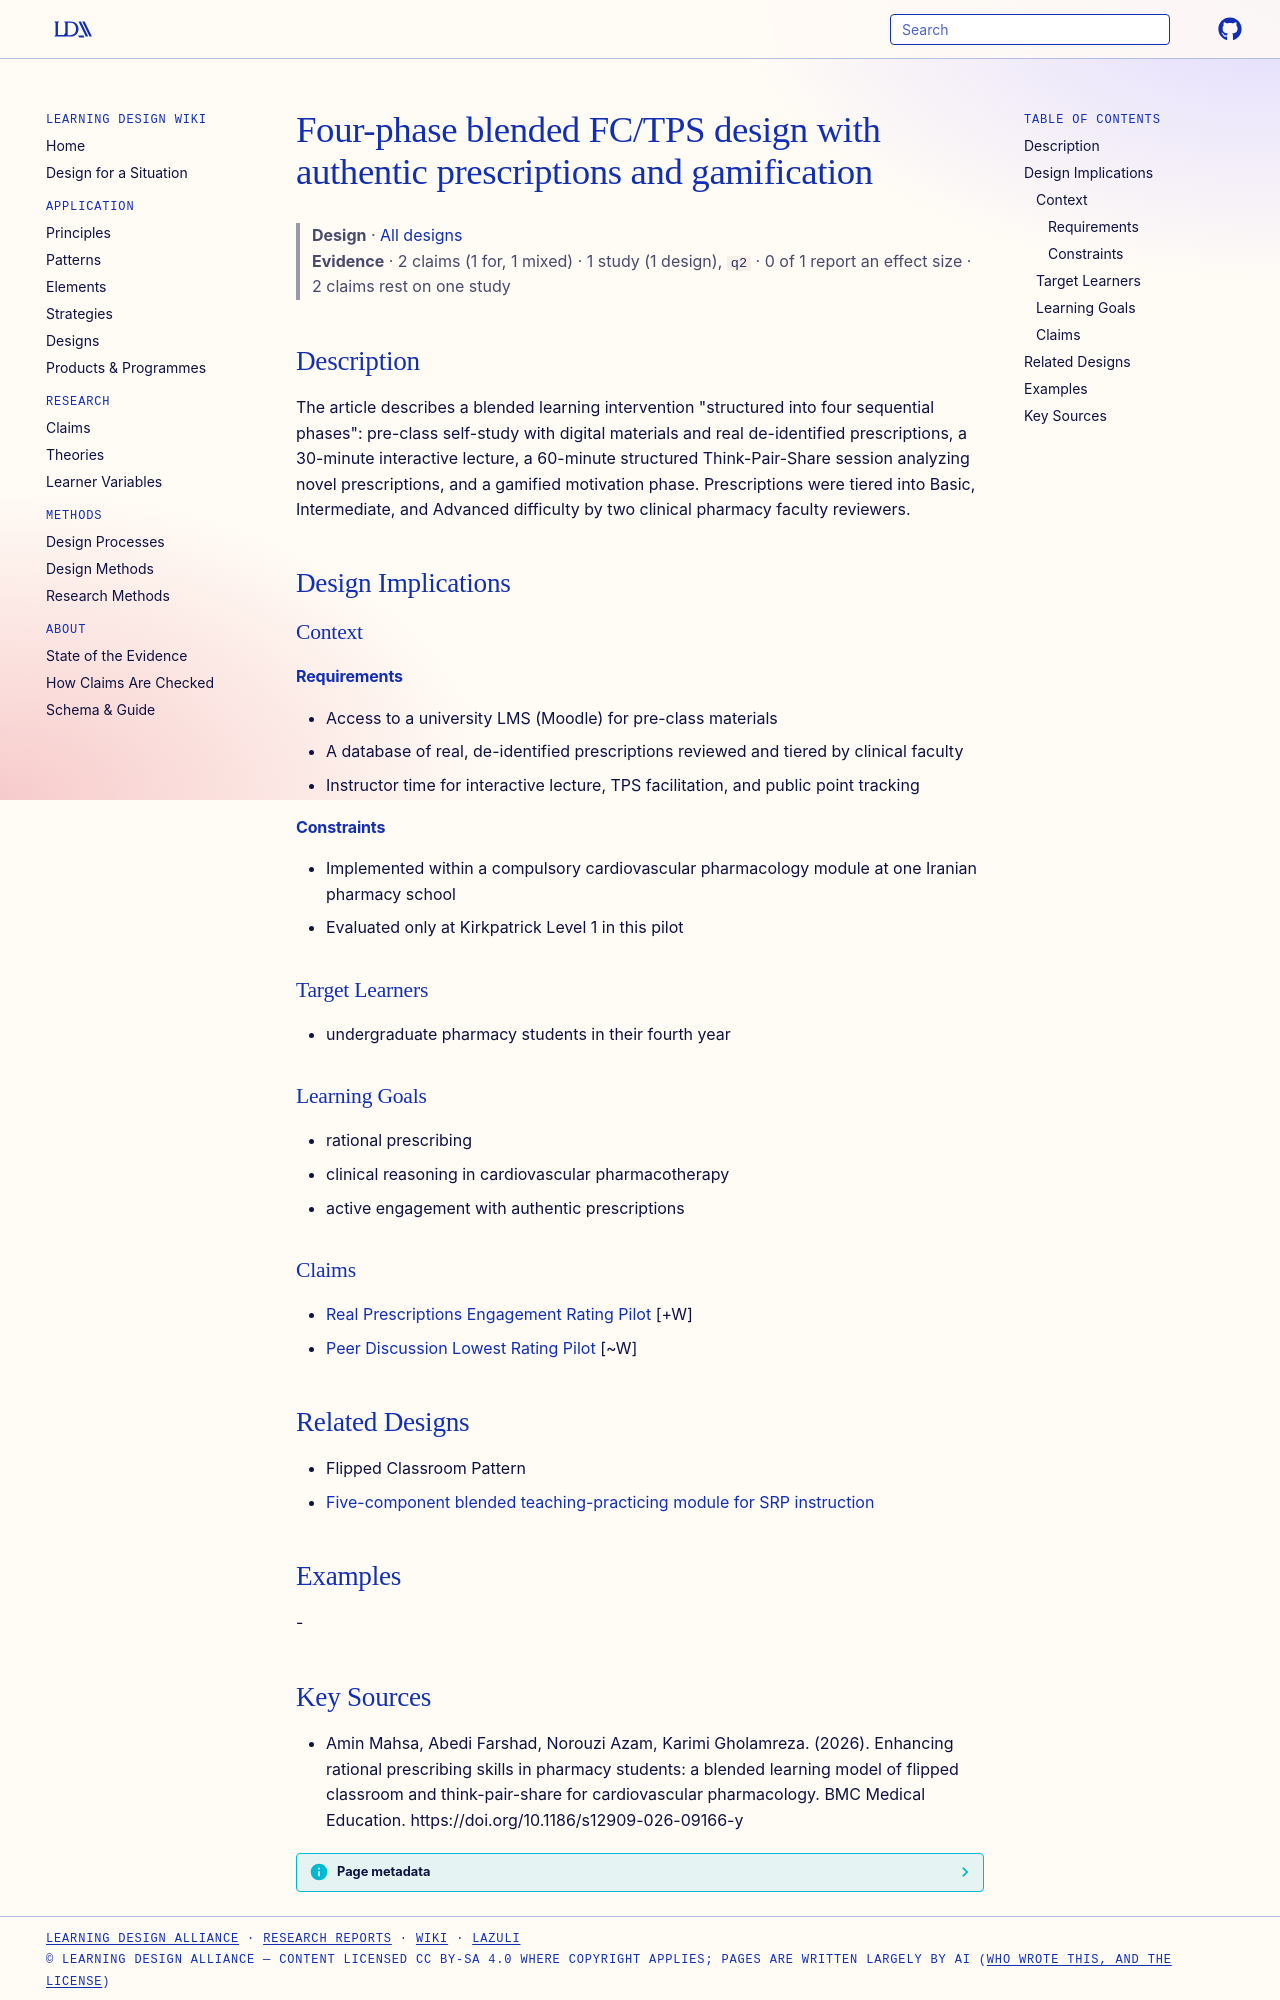

repository: Learning-Design-Alliance/learning-wiki · page: designs/fc-tps-four-phase-blended-design/index.html · generator: mkdocs

---
type: design
id: fc-tps-four-phase-blended-design
title: Four-phase blended FC/TPS design with authentic prescriptions and gamification
description: "The article describes a blended learning intervention \"structured into four sequential phases\": pre-class self-study with digital materials and real de-identified prescriptions, a 30-minute interactive lecture, a 60-m..."
status: review
generated:
  by: "process:settle-candidates"
  at: 2026-11-04
sources:
  - id: amin-mahsa-2026
    resource: "https://doi.org/10.1186/s12909-026-09166-y"
    title: "Amin Mahsa, Abedi Farshad, Norouzi Azam, Karimi Gholamreza. (2026). Enhancing rational prescribing skills in pharmacy students: a blended learning model of flipped classroom and think-pair-share for cardiovascular pharmacology. BMC Medical Education. https://doi.org/10.1186/s12909-026-09166-y"
    author: Amin Mahsa, Abedi Farshad, Norouzi Azam, Karimi Gholamreza
---

# Four-phase blended FC/TPS design with authentic prescriptions and gamification

> **Design** · [All designs](index.md)
> **Evidence** · 2 claims (1 for, 1 mixed) · 1 study (1 design), `q2` · 0 of 1 report an effect size · 2 claims rest on one study

## Description
The article describes a blended learning intervention "structured into four sequential phases": pre-class self-study with digital materials and real de-identified prescriptions, a 30-minute interactive lecture, a 60-minute structured Think-Pair-Share session analyzing novel prescriptions, and a gamified motivation phase. Prescriptions were tiered into Basic, Intermediate, and Advanced difficulty by two clinical pharmacy faculty reviewers.

## Design Implications

### Context
#### Requirements
- Access to a university LMS (Moodle) for pre-class materials
- A database of real, de-identified prescriptions reviewed and tiered by clinical faculty
- Instructor time for interactive lecture, TPS facilitation, and public point tracking
#### Constraints
- Implemented within a compulsory cardiovascular pharmacology module at one Iranian pharmacy school
- Evaluated only at Kirkpatrick Level 1 in this pilot

### Target Learners
- undergraduate pharmacy students in their fourth year

### Learning Goals
- rational prescribing
- clinical reasoning in cardiovascular pharmacotherapy
- active engagement with authentic prescriptions

### Claims
- [Real Prescriptions Engagement Rating Pilot](../claims/real-prescriptions-engagement-rating-pilot.md) [+W]
- [Peer Discussion Lowest Rating Pilot](../claims/peer-discussion-lowest-rating-pilot.md) [~W]

## Related Designs

- Flipped Classroom Pattern
- [Five-component blended teaching-practicing module for SRP instruction](five-component-srp-teaching-practicing-module.md)

## Examples
-
